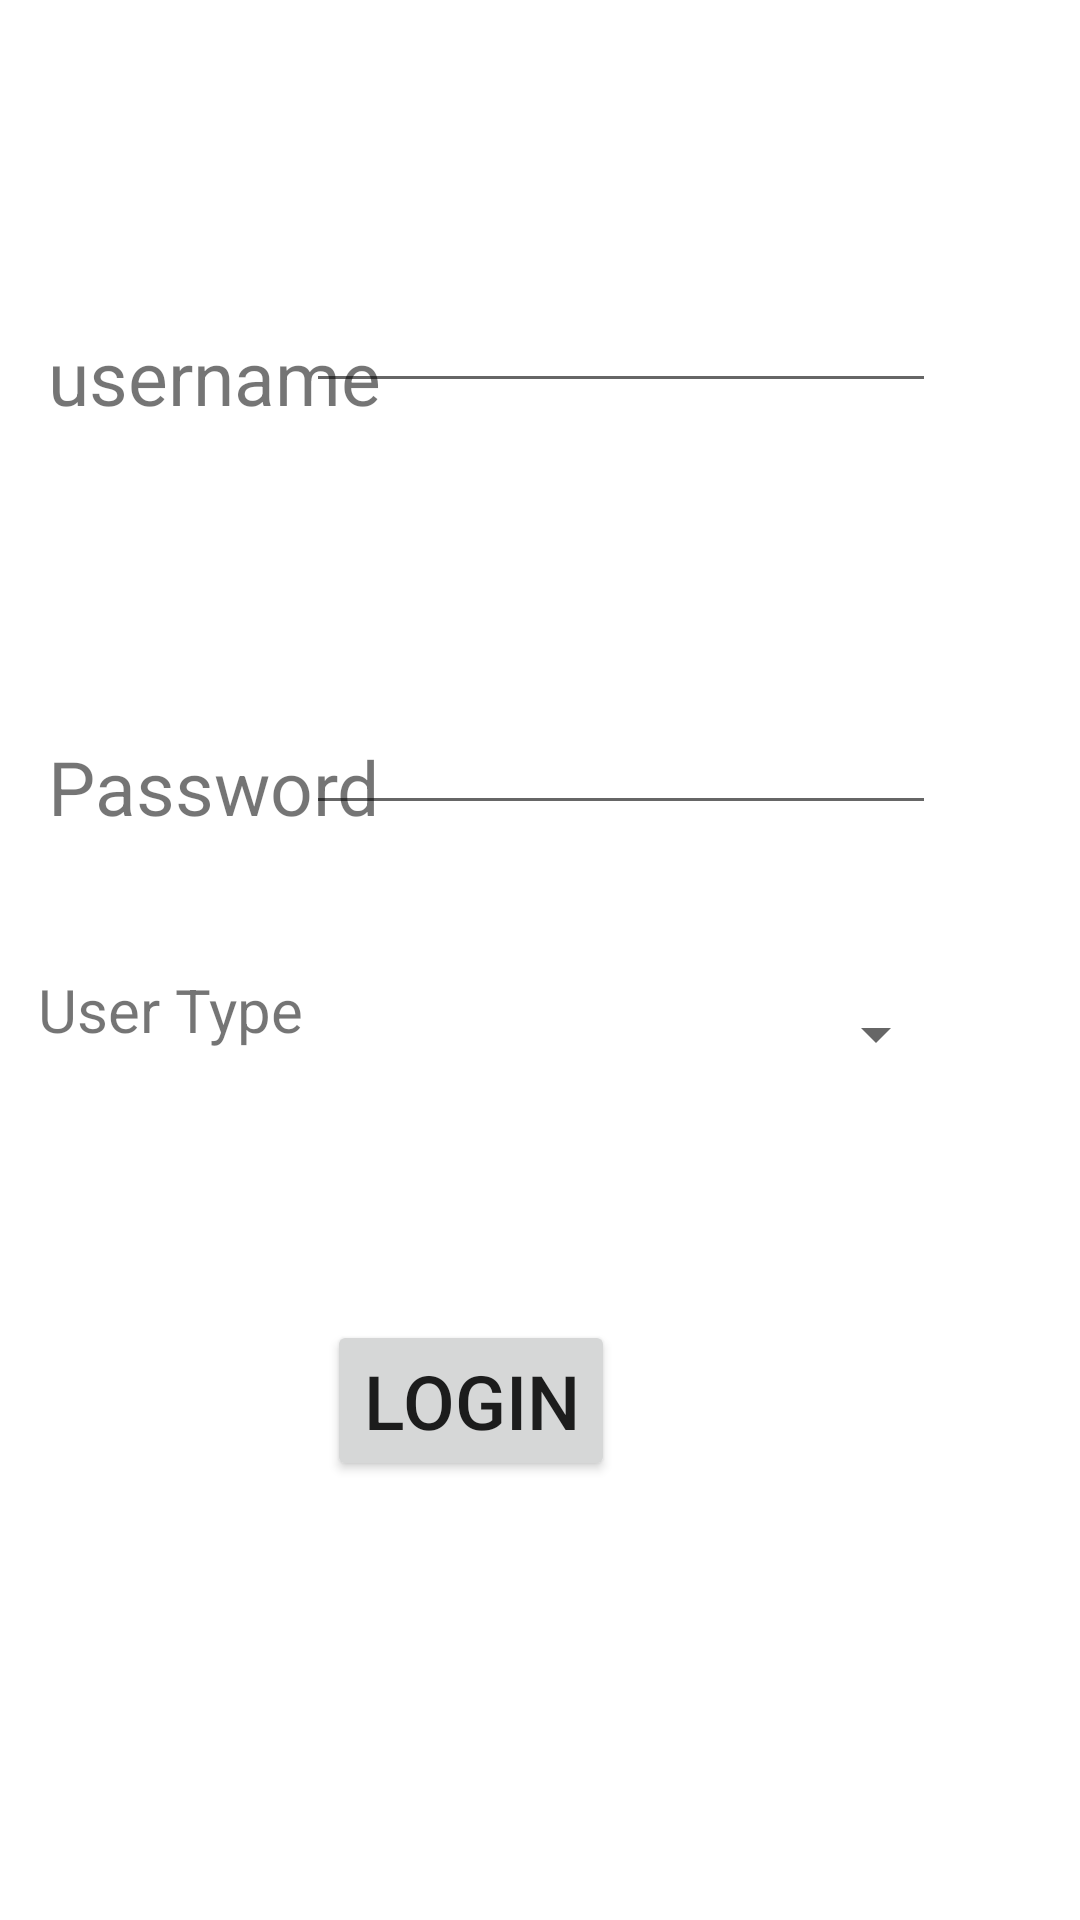

Reconstruct the res/layout file that produces this screen, plus the resources it refers to.
<!-- AndroidManifest.xml: application theme Theme.YadSarah -->
<!-- res/layout/activity_main.xml -->
<?xml version="1.0" encoding="utf-8"?>
<androidx.constraintlayout.widget.ConstraintLayout xmlns:android="http://schemas.android.com/apk/res/android"
    xmlns:app="http://schemas.android.com/apk/res-auto"
    xmlns:tools="http://schemas.android.com/tools"
    android:layout_width="match_parent"
    android:layout_height="match_parent"
    tools:context=".MainActivity">

    <TextView
        android:id="@+id/textView"
        android:layout_width="wrap_content"
        android:layout_height="wrap_content"
        android:layout_marginTop="135dp"
        android:layout_marginBottom="103dp"
        android:text="@string/username"
        android:textSize="25sp"
        app:layout_constraintBottom_toTopOf="@+id/textView2"
        app:layout_constraintEnd_toEndOf="@+id/textView2"
        app:layout_constraintHorizontal_bias="0.0"
        app:layout_constraintStart_toStartOf="@+id/textView2"
        app:layout_constraintTop_toTopOf="parent" />

    <TextView
        android:id="@+id/textView2"
        android:layout_width="wrap_content"
        android:layout_height="wrap_content"
        android:layout_marginStart="16dp"
        android:layout_marginBottom="55dp"
        android:text="@string/password"
        android:textSize="25sp"
        app:layout_constraintBottom_toTopOf="@+id/spinner"
        app:layout_constraintStart_toStartOf="parent"
        app:layout_constraintTop_toBottomOf="@+id/textView" />

    <TextView
        android:id="@+id/textView3"
        android:layout_width="106dp"
        android:layout_height="0dp"
        android:layout_marginEnd="1dp"
        android:layout_marginBottom="5dp"
        android:text="@string/user_type"
        android:textSize="20sp"
        app:layout_constraintBottom_toBottomOf="@+id/spinner"
        app:layout_constraintEnd_toStartOf="@+id/txtPass"
        app:layout_constraintHorizontal_bias="0.161"
        app:layout_constraintStart_toStartOf="@+id/textView2" />

    <EditText
        android:id="@+id/txtUser"
        android:layout_width="wrap_content"
        android:layout_height="wrap_content"
        android:layout_marginBottom="8dp"
        android:autofillHints=""
        android:ems="10"
        android:inputType="textPersonName"
        android:text=""
        app:layout_constraintBottom_toBottomOf="@+id/textView"
        app:layout_constraintEnd_toEndOf="@+id/txtPass"
        app:layout_constraintHorizontal_bias="0.0"
        app:layout_constraintStart_toStartOf="@+id/txtPass"
        tools:ignore="LabelFor" />

    <EditText
        android:id="@+id/txtPass"
        android:layout_width="wrap_content"
        android:layout_height="wrap_content"
        android:layout_marginEnd="48dp"
        android:layout_marginBottom="4dp"
        android:autofillHints=""
        android:ems="10"
        android:inputType="textPersonName"
        android:text=""
        app:layout_constraintBottom_toBottomOf="@+id/textView2"
        app:layout_constraintEnd_toEndOf="parent"
        tools:ignore="LabelFor" />

    <Spinner
        android:id="@+id/spinner"
        android:layout_width="215dp"
        android:layout_height="21dp"
        android:layout_marginEnd="44dp"
        android:layout_marginBottom="85dp"
        app:layout_constraintBottom_toTopOf="@+id/btnLogin"
        app:layout_constraintEnd_toEndOf="parent"
        app:layout_constraintTop_toBottomOf="@+id/textView2" />

    <Button
        android:id="@+id/btnLogin"
        android:layout_width="wrap_content"
        android:layout_height="wrap_content"
        android:layout_marginStart="8dp"
        android:layout_marginBottom="173dp"
        android:text="@string/login"
        android:textSize="25sp"
        app:layout_constraintBottom_toBottomOf="parent"
        app:layout_constraintStart_toStartOf="@+id/spinner"
        app:layout_constraintTop_toBottomOf="@+id/spinner" />
</androidx.constraintlayout.widget.ConstraintLayout>
<!-- resources referenced by this layout -->
<resources>
  <string name="login">Login</string>
  <string name="password">Password</string>
  <string name="user_type">User Type</string>
  <string name="username">username</string>
  <style name="Theme.YadSarah" parent="Theme.MaterialComponents.DayNight.DarkActionBar">
          
          <item name="colorPrimary">@color/black</item>
          <item name="colorPrimaryVariant">@color/black</item>
          <item name="colorOnPrimary">@color/white</item>
          
          <item name="colorSecondary">@color/teal_200</item>
          <item name="colorSecondaryVariant">@color/teal_700</item>
          <item name="colorOnSecondary">@color/black</item>
          
          <item name="android:statusBarColor">?attr/colorPrimaryVariant</item>
          
      </style>
  <!-- not gathered from this repository: default colours our renderer supplied (Android Studio template values) -->
  <color name="teal_200">#FF03DAC5</color>
  <color name="teal_700">#FF018786</color>
  <color name="black">#FF000000</color>
  <color name="white">#FFFFFFFF</color>
</resources>
